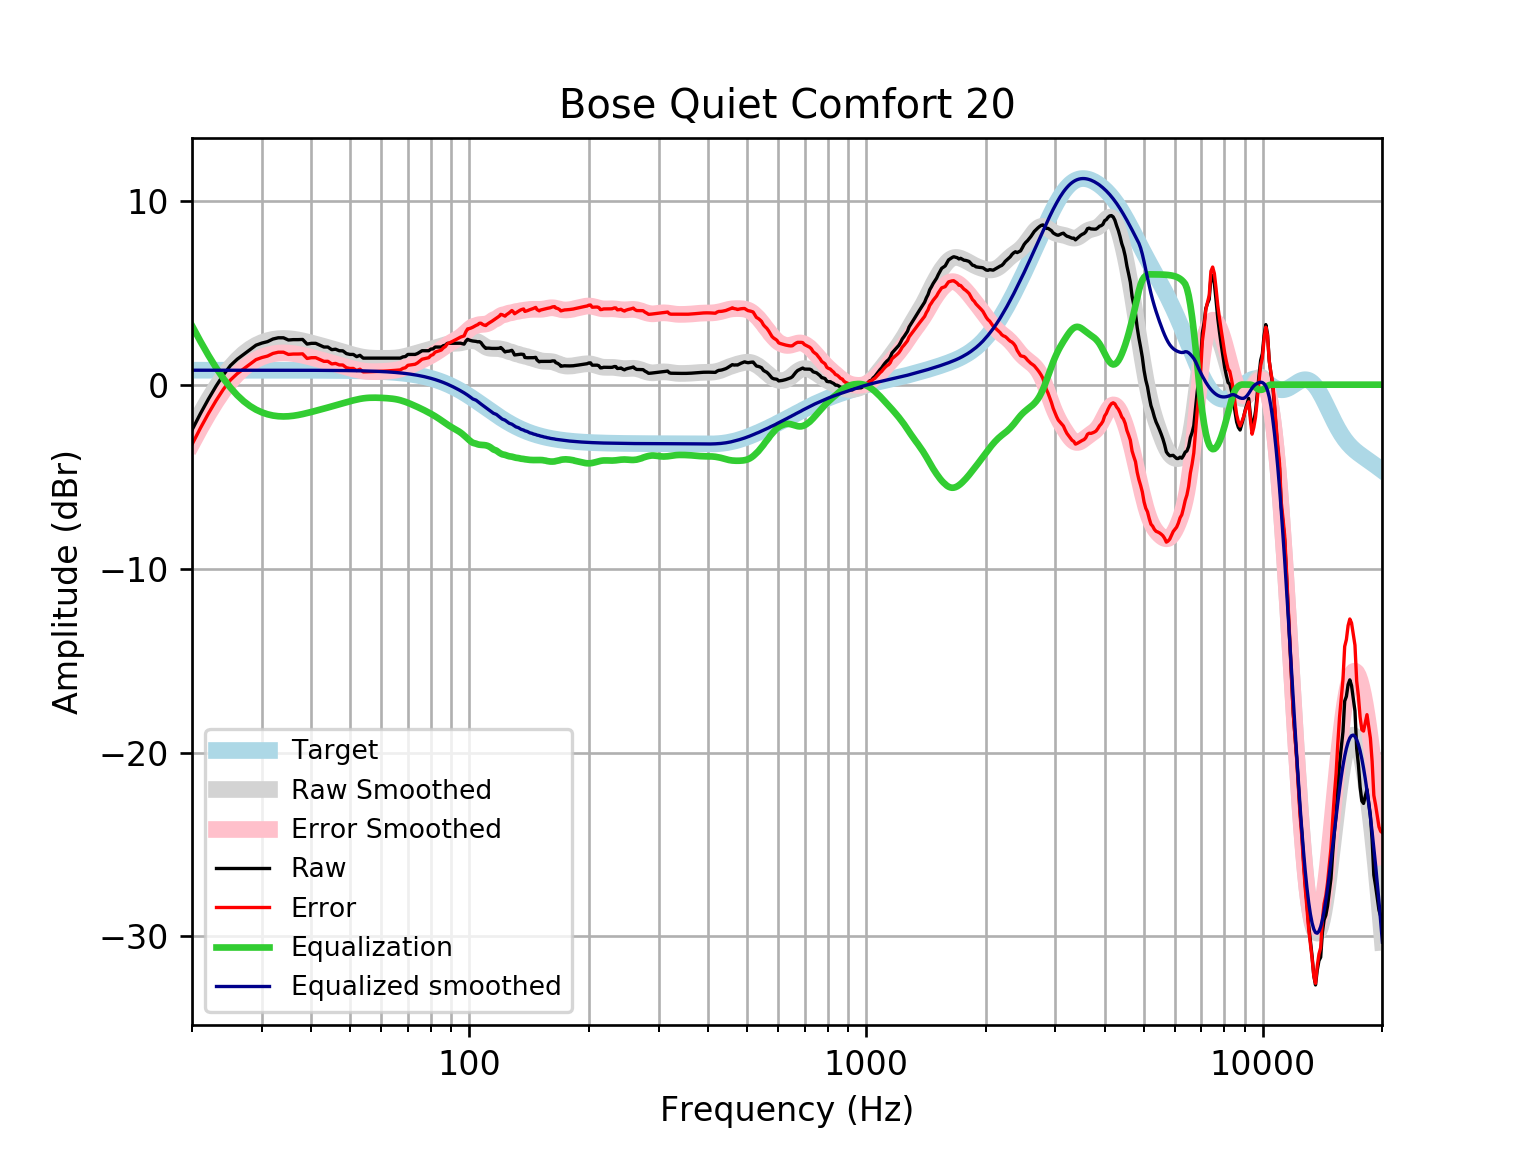

Values plotted in this chart, from the file beside it:
frequency, raw, error, smoothed, error_smoothed, equalization, equalized_raw, equalized_smoothed, target
20, -2.466, -3.252, -2.421, -3.207, 3.207, 0.7407, 0.7859, 0.7859
21, -1.576, -2.362, -1.572, -2.358, 2.358, 0.7819, 0.7859, 0.7859
22, -0.7827, -1.569, -0.8098, -1.596, 1.596, 0.8129, 0.7859, 0.7858
23, -0.07815, -0.864, -0.1347, -0.9205, 0.9205, 0.8424, 0.7858, 0.7858
24, 0.5378, -0.2479, 0.4535, -0.3323, 0.3323, 0.8701, 0.7858, 0.7858
25, 1.041, 0.255, 0.9489, 0.1632, -0.1632, 0.8775, 0.7857, 0.7857
26, 1.384, 0.5988, 1.358, 0.5726, -0.5726, 0.8119, 0.7857, 0.7857
27, 1.647, 0.8614, 1.688, 0.9021, -0.9021, 0.745, 0.7856, 0.7856
28, 1.898, 1.112, 1.946, 1.161, -1.161, 0.7374, 0.7855, 0.7855
29, 2.147, 1.362, 2.144, 1.359, -1.359, 0.7884, 0.7854, 0.7854
30, 2.261, 1.476, 2.291, 1.506, -1.506, 0.7552, 0.7852, 0.7852
31, 2.34, 1.555, 2.395, 1.61, -1.61, 0.7299, 0.785, 0.785
32, 2.484, 1.699, 2.463, 1.679, -1.679, 0.805, 0.7848, 0.7848
33, 2.549, 1.765, 2.501, 1.717, -1.717, 0.8328, 0.7846, 0.7846
34, 2.549, 1.765, 2.513, 1.728, -1.728, 0.8209, 0.7843, 0.7843
35, 2.428, 1.644, 2.503, 1.719, -1.719, 0.7094, 0.7839, 0.7839
36, 2.449, 1.665, 2.475, 1.691, -1.691, 0.7576, 0.7835, 0.7835
37, 2.449, 1.666, 2.433, 1.65, -1.65, 0.7985, 0.783, 0.783
38, 2.458, 1.676, 2.382, 1.6, -1.6, 0.8586, 0.7824, 0.7824
39, 2.207, 1.426, 2.325, 1.543, -1.543, 0.6642, 0.7818, 0.7818
40, 2.248, 1.467, 2.264, 1.483, -1.483, 0.7642, 0.781, 0.781
41, 2.248, 1.468, 2.203, 1.422, -1.422, 0.8251, 0.7801, 0.7801
42, 2.147, 1.368, 2.141, 1.362, -1.362, 0.7853, 0.7791, 0.7791
43, 2.046, 1.269, 2.08, 1.302, -1.302, 0.7448, 0.778, 0.7779
44, 2.046, 1.27, 2.019, 1.243, -1.243, 0.8039, 0.7766, 0.7766
45, 1.903, 1.127, 1.959, 1.184, -1.184, 0.7185, 0.7752, 0.7751
46, 1.929, 1.155, 1.899, 1.126, -1.126, 0.8025, 0.7735, 0.7734
47, 1.845, 1.074, 1.84, 1.068, -1.068, 0.7769, 0.7715, 0.7715
48, 1.838, 1.068, 1.781, 1.012, -1.012, 0.8262, 0.7694, 0.7694
49, 1.69, 0.9227, 1.723, 0.956, -0.956, 0.7336, 0.767, 0.767
50, 1.644, 0.8799, 1.667, 0.9029, -0.9029, 0.7413, 0.7643, 0.7642
51, 1.644, 0.883, 1.615, 0.8536, -0.8536, 0.7905, 0.7612, 0.7612
52, 1.524, 0.7665, 1.568, 0.8099, -0.8099, 0.7145, 0.7579, 0.7578
53, 1.595, 0.8413, 1.527, 0.773, -0.773, 0.8223, 0.7541, 0.7541
54, 1.443, 0.6931, 1.494, 0.7442, -0.7442, 0.6988, 0.7499, 0.7499
55, 1.443, 0.6978, 1.469, 0.7239, -0.7239, 0.7192, 0.7453, 0.7453
56, 1.443, 0.7029, 1.452, 0.7116, -0.7116, 0.7314, 0.7402, 0.7401
57, 1.443, 0.7085, 1.441, 0.7065, -0.7065, 0.7365, 0.7345, 0.7345
58, 1.443, 0.7147, 1.435, 0.7069, -0.7069, 0.7362, 0.7283, 0.7283
59, 1.443, 0.7215, 1.433, 0.711, -0.711, 0.732, 0.7215, 0.7215
60, 1.443, 0.729, 1.432, 0.7176, -0.7176, 0.7254, 0.714, 0.714
61, 1.443, 0.7372, 1.432, 0.7258, -0.7258, 0.7172, 0.7058, 0.7058
62, 1.443, 0.7462, 1.432, 0.7356, -0.7356, 0.7074, 0.6969, 0.6969
63, 1.443, 0.7559, 1.435, 0.7478, -0.7478, 0.6952, 0.6871, 0.6871
64, 1.443, 0.7665, 1.44, 0.7639, -0.7639, 0.6791, 0.6765, 0.6765
65, 1.443, 0.778, 1.45, 0.7852, -0.7852, 0.6579, 0.665, 0.665
66, 1.443, 0.7905, 1.465, 0.8128, -0.8128, 0.6302, 0.6525, 0.6525
67, 1.443, 0.804, 1.486, 0.8473, -0.8473, 0.5957, 0.639, 0.639
68, 1.51, 0.8855, 1.513, 0.8884, -0.8884, 0.6215, 0.6244, 0.6244
69, 1.53, 0.9213, 1.544, 0.9352, -0.9352, 0.5948, 0.6087, 0.6087
70, 1.644, 1.052, 1.578, 0.9865, -0.9865, 0.6577, 0.5918, 0.5918
71, 1.644, 1.071, 1.614, 1.041, -1.041, 0.6034, 0.5736, 0.5736
72, 1.644, 1.09, 1.651, 1.097, -1.097, 0.5472, 0.5541, 0.5541
73, 1.644, 1.111, 1.688, 1.154, -1.154, 0.4898, 0.5333, 0.5333
74, 1.693, 1.182, 1.724, 1.213, -1.213, 0.4808, 0.511, 0.511
75, 1.772, 1.285, 1.759, 1.272, -1.272, 0.5007, 0.4873, 0.4873
76, 1.845, 1.383, 1.793, 1.331, -1.331, 0.5139, 0.462, 0.4621
77, 1.845, 1.41, 1.827, 1.392, -1.392, 0.4531, 0.4352, 0.4353
78, 1.845, 1.438, 1.861, 1.454, -1.454, 0.3912, 0.4068, 0.4068
79, 1.845, 1.468, 1.894, 1.517, -1.517, 0.328, 0.3767, 0.3768
... 553 more rows
